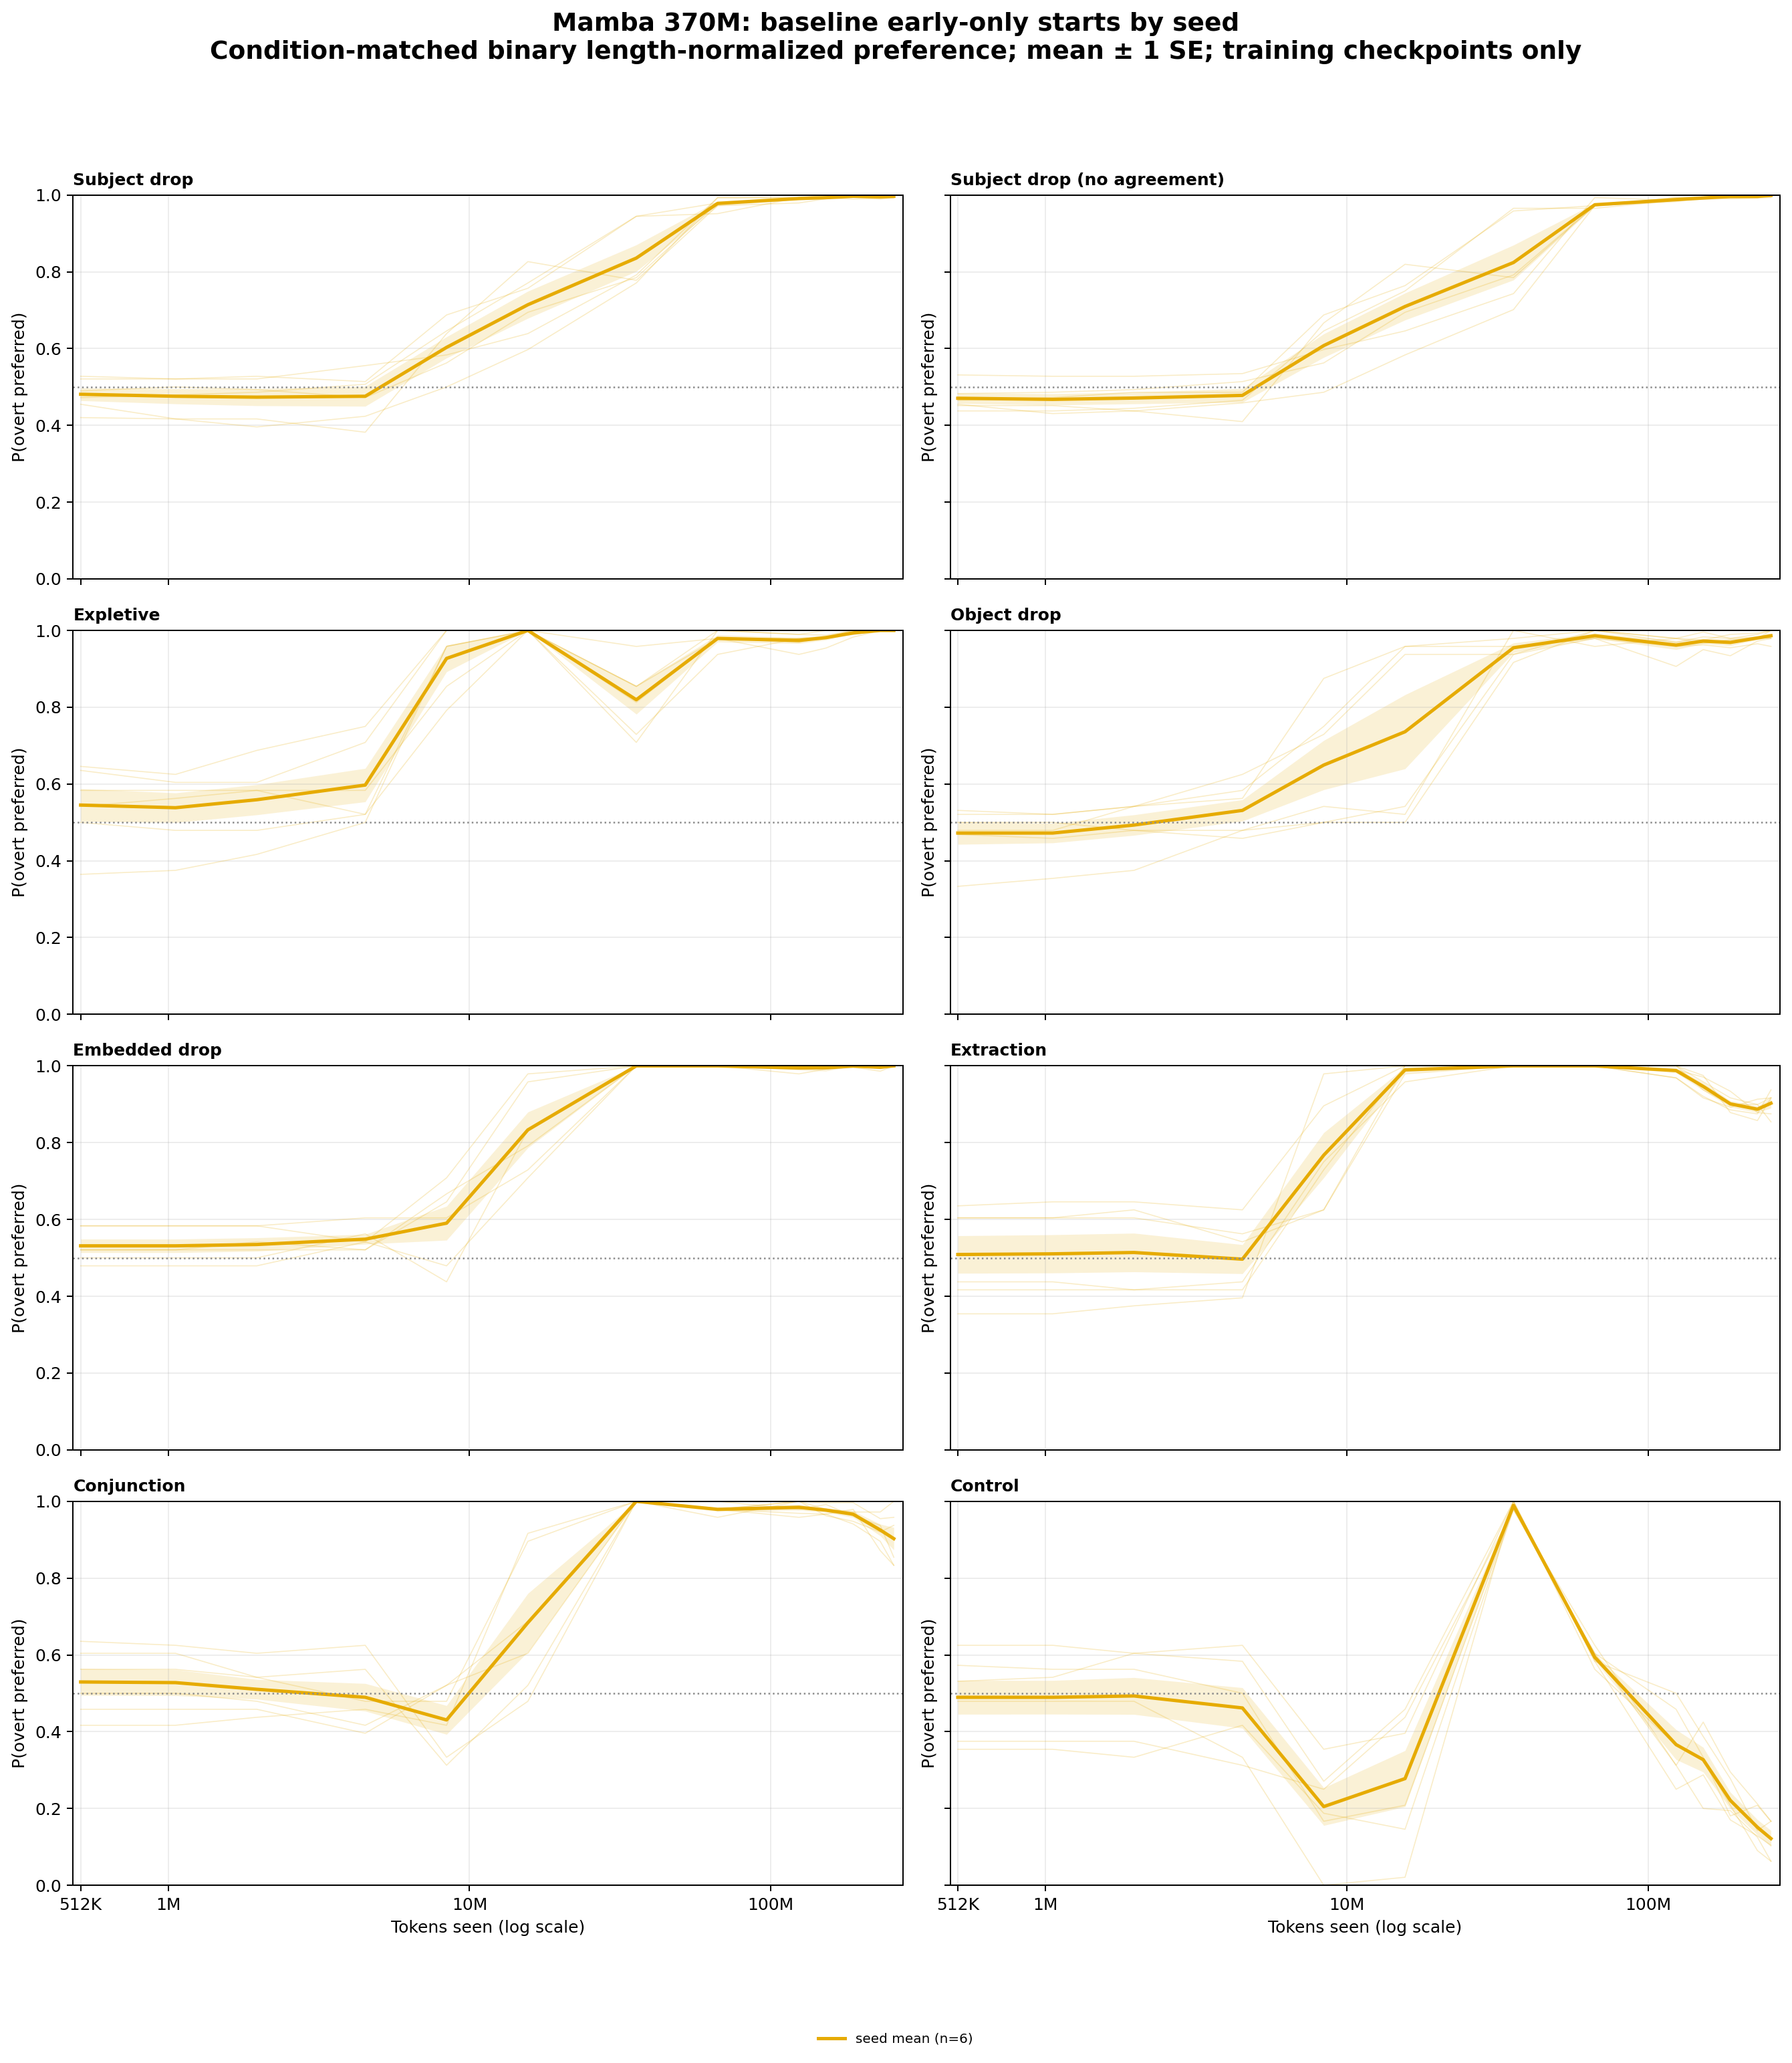

The data file committed next to this chart (first rows):
architecture, series, category, seed, bin_center, preference
mamba_370m, seed mean, conjunction, 1415936399, 512000, 0.4167
mamba_370m, seed mean, conjunction, 1415936399, 1057182, 0.4167
mamba_370m, seed mean, conjunction, 1415936399, 1968098, 0.4375
mamba_370m, seed mean, conjunction, 1415936399, 4507227, 0.4583
mamba_370m, seed mean, conjunction, 1415936399, 8390860, 0.4167
mamba_370m, seed mean, conjunction, 1415936399, 15620807, 0.9167
mamba_370m, seed mean, conjunction, 1415936399, 35773887, 1.0
mamba_370m, seed mean, conjunction, 1415936399, 66598298, 0.9792
mamba_370m, seed mean, conjunction, 1415936399, 123982426, 0.9583
mamba_370m, seed mean, conjunction, 1415936399, 152519649, 0.9667
mamba_370m, seed mean, conjunction, 1415936399, 187625328, 0.9792
mamba_370m, seed mean, conjunction, 1415936399, 230811334, 0.8715
mamba_370m, seed mean, conjunction, 1415936399, 256000000, 0.8333
mamba_370m, seed mean, conjunction, 1595274352, 512000, 0.6042
mamba_370m, seed mean, conjunction, 1595274352, 1057182, 0.6042
mamba_370m, seed mean, conjunction, 1595274352, 1968098, 0.5417
mamba_370m, seed mean, conjunction, 1595274352, 4507227, 0.5625
mamba_370m, seed mean, conjunction, 1595274352, 8390860, 0.3125
mamba_370m, seed mean, conjunction, 1595274352, 15620807, 0.5208
mamba_370m, seed mean, conjunction, 1595274352, 35773887, 1.0
mamba_370m, seed mean, conjunction, 1595274352, 66598298, 0.9583
mamba_370m, seed mean, conjunction, 1595274352, 123982426, 1.0
mamba_370m, seed mean, conjunction, 1595274352, 152519649, 0.9625
mamba_370m, seed mean, conjunction, 1595274352, 187625328, 0.9479
mamba_370m, seed mean, conjunction, 1595274352, 230811334, 0.9201
mamba_370m, seed mean, conjunction, 1595274352, 256000000, 0.9375
mamba_370m, seed mean, conjunction, 1881877998, 512000, 0.4583
mamba_370m, seed mean, conjunction, 1881877998, 1057182, 0.4583
mamba_370m, seed mean, conjunction, 1881877998, 1968098, 0.4583
mamba_370m, seed mean, conjunction, 1881877998, 4507227, 0.3958
mamba_370m, seed mean, conjunction, 1881877998, 8390860, 0.5208
mamba_370m, seed mean, conjunction, 1881877998, 15620807, 0.6875
mamba_370m, seed mean, conjunction, 1881877998, 35773887, 1.0
mamba_370m, seed mean, conjunction, 1881877998, 66598298, 0.9792
mamba_370m, seed mean, conjunction, 1881877998, 123982426, 1.0
mamba_370m, seed mean, conjunction, 1881877998, 152519649, 0.9958
mamba_370m, seed mean, conjunction, 1881877998, 187625328, 0.9965
mamba_370m, seed mean, conjunction, 1881877998, 230811334, 0.9549
mamba_370m, seed mean, conjunction, 1881877998, 256000000, 0.9583
mamba_370m, seed mean, conjunction, 1891911437, 512000, 0.5625
mamba_370m, seed mean, conjunction, 1891911437, 1057182, 0.5625
mamba_370m, seed mean, conjunction, 1891911437, 1968098, 0.5417
mamba_370m, seed mean, conjunction, 1891911437, 4507227, 0.4792
mamba_370m, seed mean, conjunction, 1891911437, 8390860, 0.4792
mamba_370m, seed mean, conjunction, 1891911437, 15620807, 0.8958
mamba_370m, seed mean, conjunction, 1891911437, 35773887, 1.0
mamba_370m, seed mean, conjunction, 1891911437, 66598298, 0.9792
mamba_370m, seed mean, conjunction, 1891911437, 123982426, 1.0
mamba_370m, seed mean, conjunction, 1891911437, 152519649, 0.9792
mamba_370m, seed mean, conjunction, 1891911437, 187625328, 0.9722
mamba_370m, seed mean, conjunction, 1891911437, 230811334, 0.9722
mamba_370m, seed mean, conjunction, 1891911437, 256000000, 1.0
mamba_370m, seed mean, conjunction, 2022192329, 512000, 0.6354
mamba_370m, seed mean, conjunction, 2022192329, 1057182, 0.625
mamba_370m, seed mean, conjunction, 2022192329, 1968098, 0.6042
mamba_370m, seed mean, conjunction, 2022192329, 4507227, 0.625
mamba_370m, seed mean, conjunction, 2022192329, 8390860, 0.3333
mamba_370m, seed mean, conjunction, 2022192329, 15620807, 0.4792
mamba_370m, seed mean, conjunction, 2022192329, 35773887, 1.0
mamba_370m, seed mean, conjunction, 2022192329, 66598298, 0.9792
... 564 more rows
